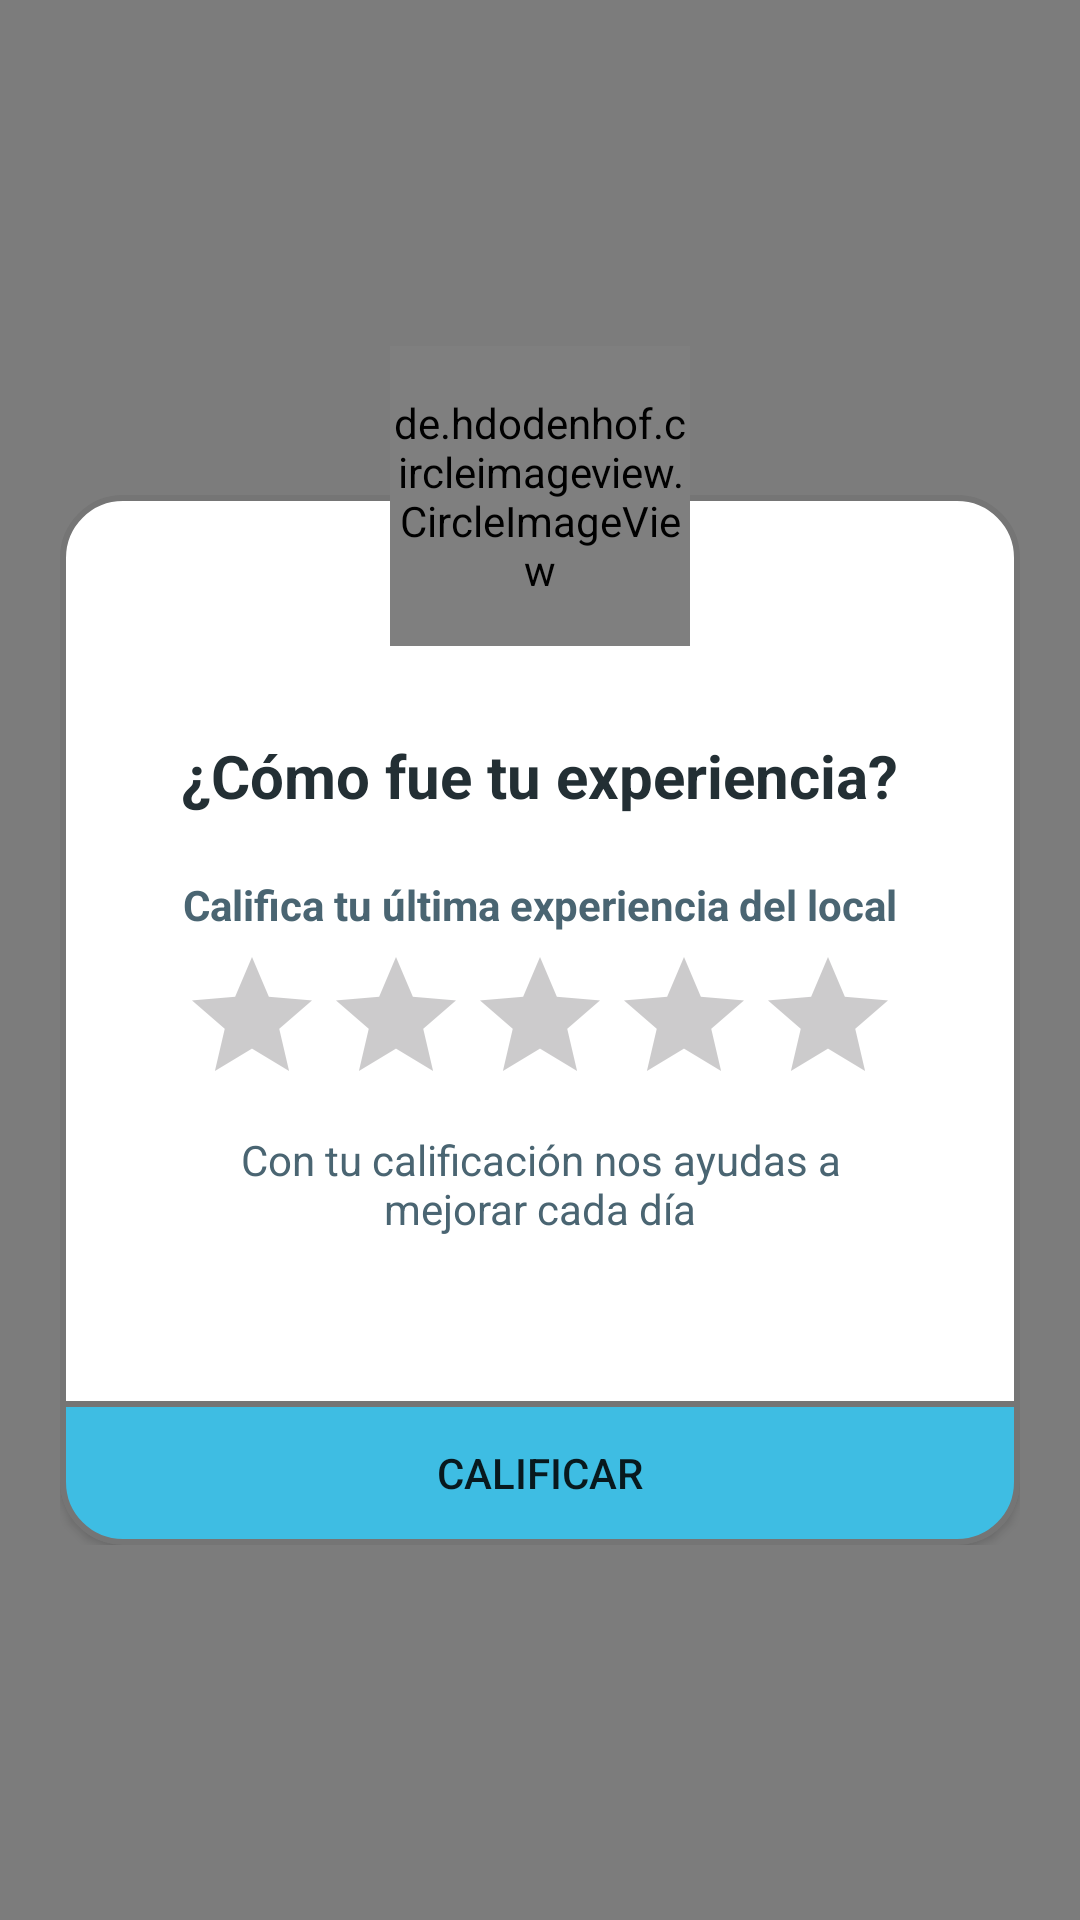

Here is an Android app screen rendered from its layout file. Give the layout XML and the strings, colors and styles it references.
<!-- AndroidManifest.xml: application theme AppTheme -->
<!-- res/layout/activity_calificar_negocio.xml -->
<?xml version="1.0" encoding="utf-8"?>
<RelativeLayout
        android:gravity="center"
        android:background="#80000000"
        xmlns:android="http://schemas.android.com/apk/res/android"
        xmlns:tools="http://schemas.android.com/tools"
        xmlns:app="http://schemas.android.com/apk/res-auto"
        android:layout_width="match_parent"
        android:layout_height="match_parent"
        tools:context=".CalificarNegocio">
    <RelativeLayout
            android:id="@+id/rlgeneral"
            android:gravity="bottom"
            android:layout_width="match_parent"
            android:layout_height="430dp">
        <RelativeLayout
                android:layout_margin="20dp"
                android:id="@+id/rlgeneee"
                android:background="@drawable/border_relative_calificar"
                android:layout_width="match_parent"
                android:layout_height="350dp"
                android:orientation="vertical">
            <TextView
                    android:layout_centerHorizontal="true"
                    android:layout_marginTop="80dp"
                    android:id="@+id/tvNombreNegocio"
                    android:text="¿Cómo fue tu experiencia?"
                    app:fontFamily="@font/robotoregular"
                    android:textStyle="bold"
                    android:textColor="#232F34"
                    android:textSize="20dp"
                    android:layout_width="wrap_content"
                    android:layout_height="wrap_content"/>
            <TextView
                    android:justificationMode="inter_word"
                    android:layout_marginTop="20dp"
                    android:layout_marginLeft="30dp"
                    android:layout_marginRight="30dp"
                    android:layout_centerHorizontal="true"
                    android:layout_below="@+id/tvNombreNegocio"
                    android:id="@+id/tvDescripcionLocal"
                    android:text="Califica tu última experiencia del local"
                    app:fontFamily="@font/robotoregular"
                    android:textStyle="bold"
                    android:textColor="#4A6572"
                    android:textSize="14dp"
                    android:layout_width="wrap_content"
                    android:layout_height="wrap_content"/>

            <RatingBar
                    android:id="@+id/rating_rating_bar"
                    android:progressTint="#FCD018"
                    android:progressBackgroundTint="#CCCBCC"
                    android:secondaryProgressTint="#FCD018"
                    android:layout_alignParentTop="true"
                    android:layout_centerHorizontal="true"
                    android:layout_marginTop="150dp"
                    android:numStars="5"
                    android:stepSize="1"
                    android:layout_width="wrap_content"
                    android:layout_height="wrap_content"/>
            <TextView
                    android:id="@+id/valorCalificacion"
                    android:layout_marginTop="5dp"
                    app:fontFamily="@font/robotoregular"
                    android:textAlignment="center"
                    android:text="Con tu calificación nos ayudas a mejorar cada día"
                    android:textColor="#4A6572"
                    android:layout_centerHorizontal="true"
                    android:layout_below="@+id/rating_rating_bar"
                    android:layout_width="200dp"
                    android:layout_height="wrap_content"/>
            <RelativeLayout
                    android:layout_below="@+id/tvDescripcionLocal"
                    android:gravity="bottom"
                    android:layout_width="match_parent"
                    android:layout_height="500dp">

                <LinearLayout
                        android:gravity="center"
                        android:layout_width="match_parent"
                        android:layout_height="wrap_content"
                        android:orientation="horizontal">
                    <Button
                            android:id="@+id/btnCalificar"
                            android:text="Calificar"
                            android:background="@drawable/boton_redondo_calificar"
                            android:layout_width="match_parent"
                            android:layout_height="match_parent"/>
                </LinearLayout>
            </RelativeLayout>

        </RelativeLayout>

        <de.hdodenhof.circleimageview.CircleImageView
                android:layout_marginTop="-30dp"
                android:layout_marginBottom="200dp"
                android:layout_centerHorizontal="true"
                android:id="@+id/ivNegocio"
                android:src="@drawable/petclub"
                android:layout_width="100dp"
                app:civ_border_color="#232F34"
                app:civ_border_width="2dp"
                android:layout_height="100dp"/>
    </RelativeLayout>

</RelativeLayout>
<!-- resources referenced by this layout -->
<resources>
  <!-- drawable border_relative_calificar (drawable) -->
  <?xml version="1.0" encoding="utf-8"?>
  <shape
          xmlns:android="http://schemas.android.com/apk/res/android"
          android:shape="rectangle">
      <stroke
              android:width="2dp"
              android:color="#757575" />
      <corners android:radius="20dp" />
      <solid android:color="#fff"/>
  
  </shape>
  <!-- drawable boton_redondo_calificar (drawable) -->
  <?xml version="1.0" encoding="utf-8"?>
  <shape xmlns:android="http://schemas.android.com/apk/res/android">
      <solid android:color="#3EBDE3"/>
      <stroke
              android:width="2dp"
              android:color="#757575" />
      <corners
              android:radius="20dp"
              android:topLeftRadius="0dp"
              android:topRightRadius="0dp"/>
  </shape>
  <!-- drawable petclub: png bitmap (drawable, 8426 bytes) -->
  <style name="AppTheme" parent="Theme.AppCompat.Light.DarkActionBar">
          
          <item name="colorPrimary">#53ADF9</item>
          <item name="colorPrimaryDark">#53ADF9</item>
          <item name="colorAccent">@color/colorAccent</item>
      </style>
  <color name="colorAccent">#FEFEFE</color>
</resources>
